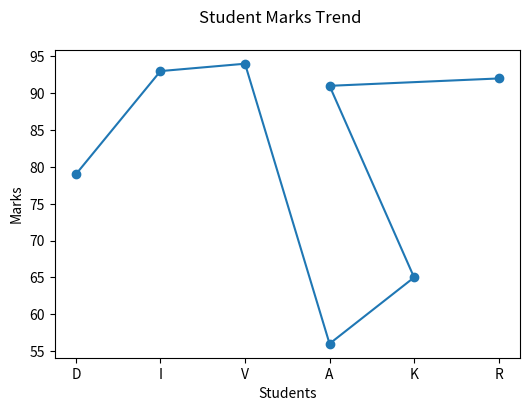
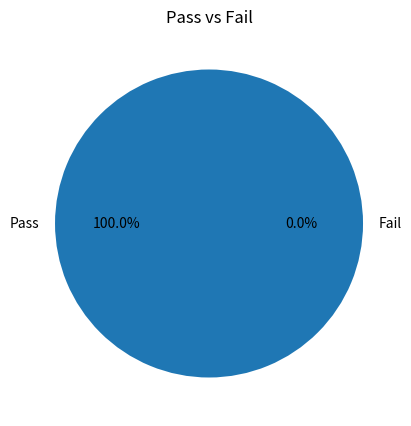
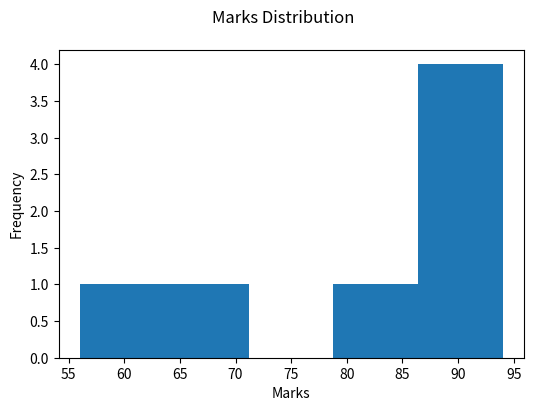
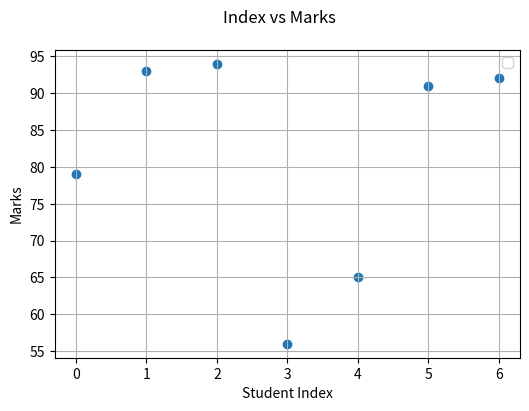

Reproduce these figures in Python, in order.
#Student Performance Dashboard

import numpy as np
import pandas as pd
import matplotlib.pyplot as plt
marks=np.array([79,93,94,56,65,91,92])
students=["D","I","V","A","K","A","R"]
df=pd.DataFrame({
    "Student":students,
    "Marks":marks
    })
print("Student Performance Data:")
print(df)
plt.figure(figsize=(6,4))
plt.plot(students,marks,marker="o")
plt.suptitle("Student Marks Trend")
plt.xlabel("Students")
plt.ylabel("Marks")
plt.show()

pass_count=np.sum(marks >50)
fail_count=np.sum(marks <=50)
plt.figure(figsize=(5,5))
plt.pie([pass_count,fail_count],
        labels=["Pass","Fail"],
        autopct="%1.1f%%")
plt.title("Pass vs Fail"),
plt.show()
           
plt.figure(figsize=(6,4))
plt.hist(marks,bins=5)
plt.suptitle("Marks Distribution")
plt.xlabel("Marks")
plt.ylabel("Frequency")
plt.show()

plt.figure(figsize=(6,4))
plt.scatter(range(len(marks)),marks)
plt.suptitle("Index vs Marks")
plt.xlabel("Student Index")
plt.ylabel("Marks")
plt.legend()
plt.grid(True)
plt.show()
